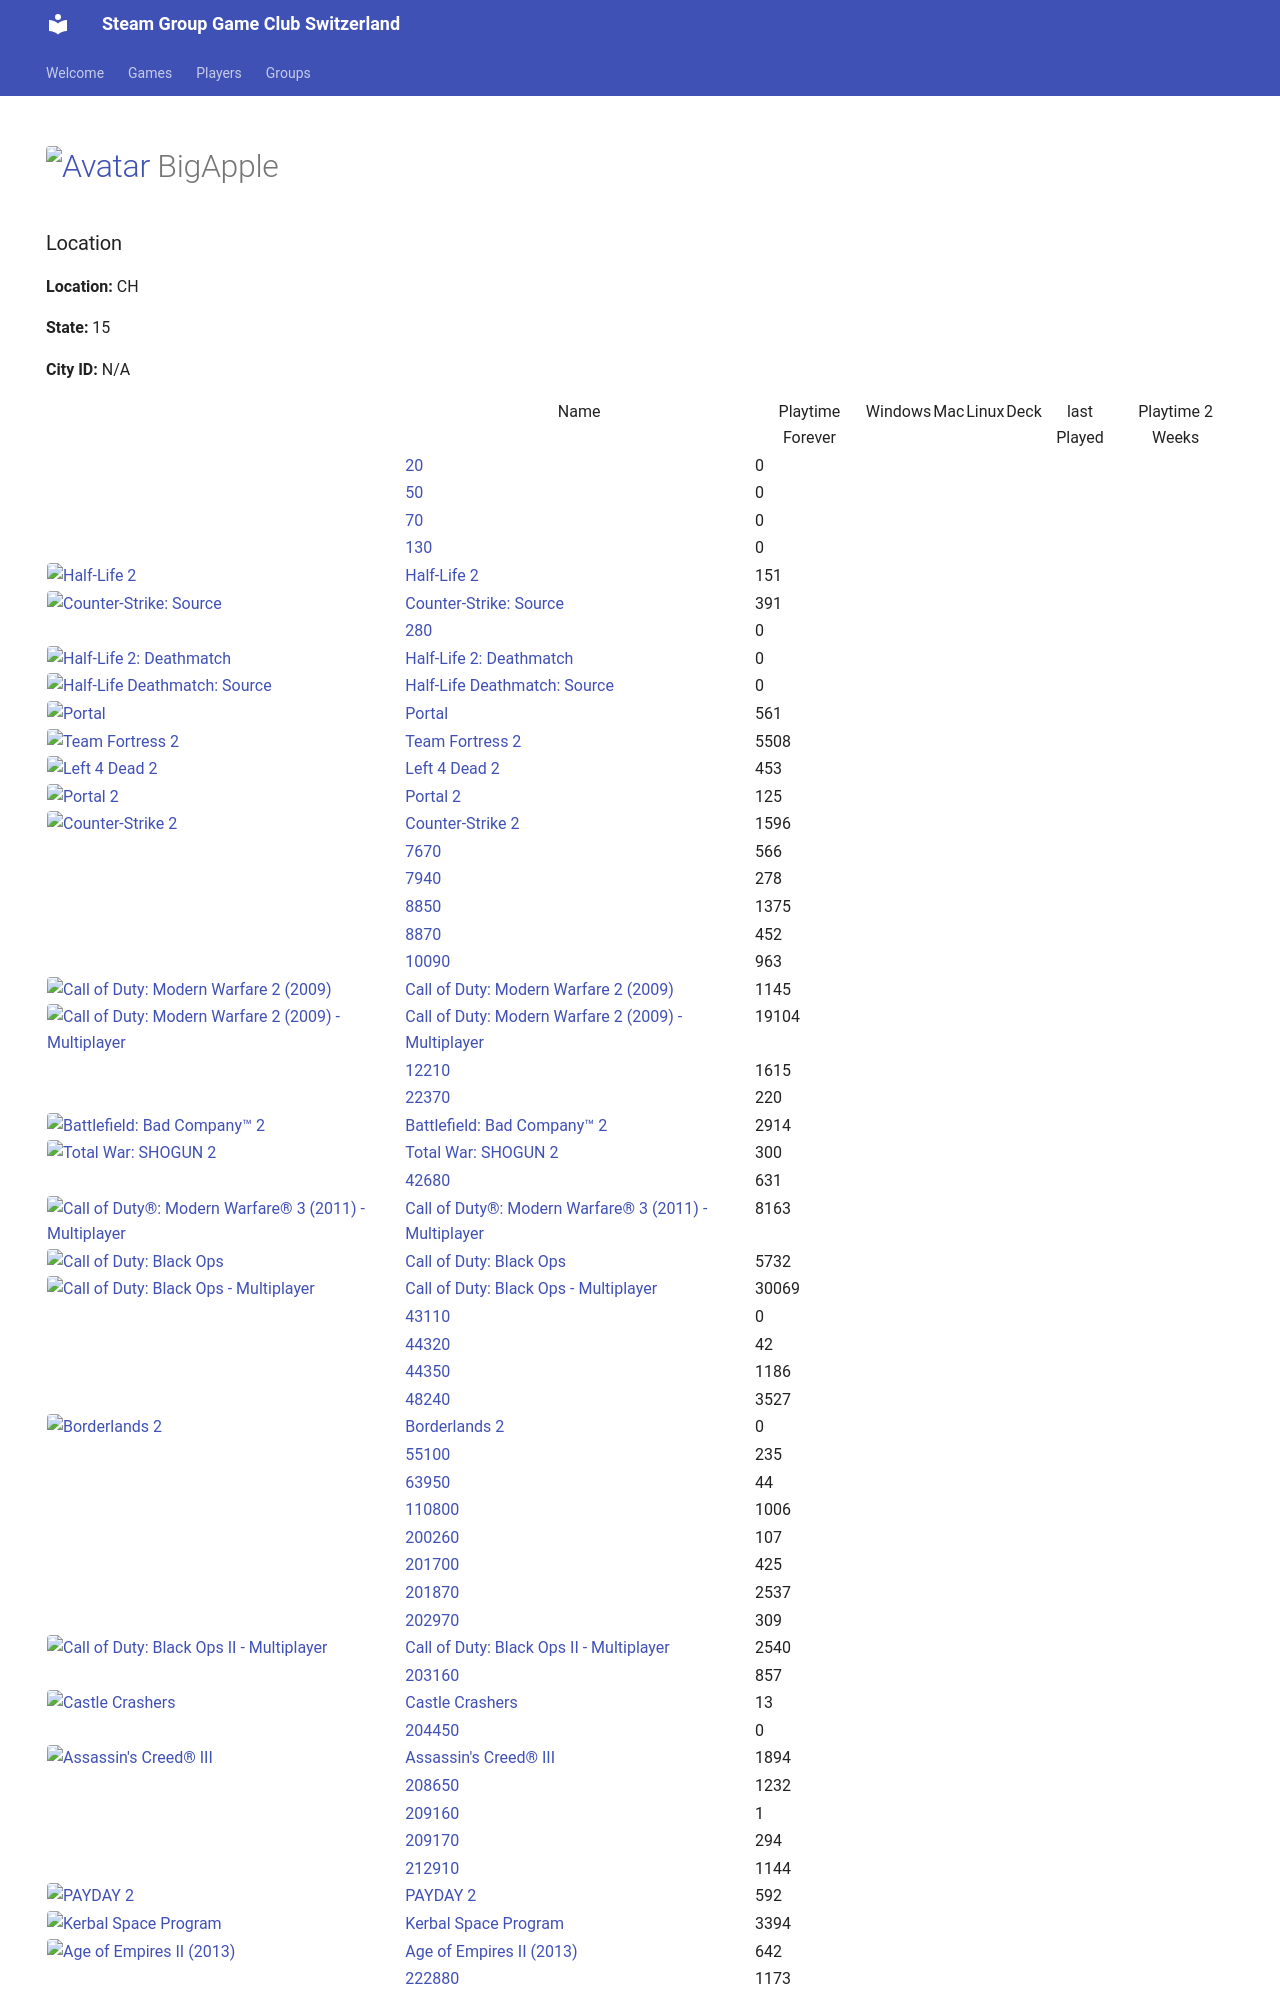

repository: Game-Club-Switzerland/steam.gameclub.ch · page: player/76561198014147147/index.html · generator: mkdocs

---
hide:
  - navigation
  - toc
---
# <a href="https://steamcommunity.com/profiles/76561198014147147/" target="_blank"><img src="https://avatars.steamstatic.com/c2ccb85440535c4503bfd8bdbcf964d097f8dcd4_full.jpg" alt="Avatar" style="width:48px;height:48px;border-radius:4px;"></a> BigApple
